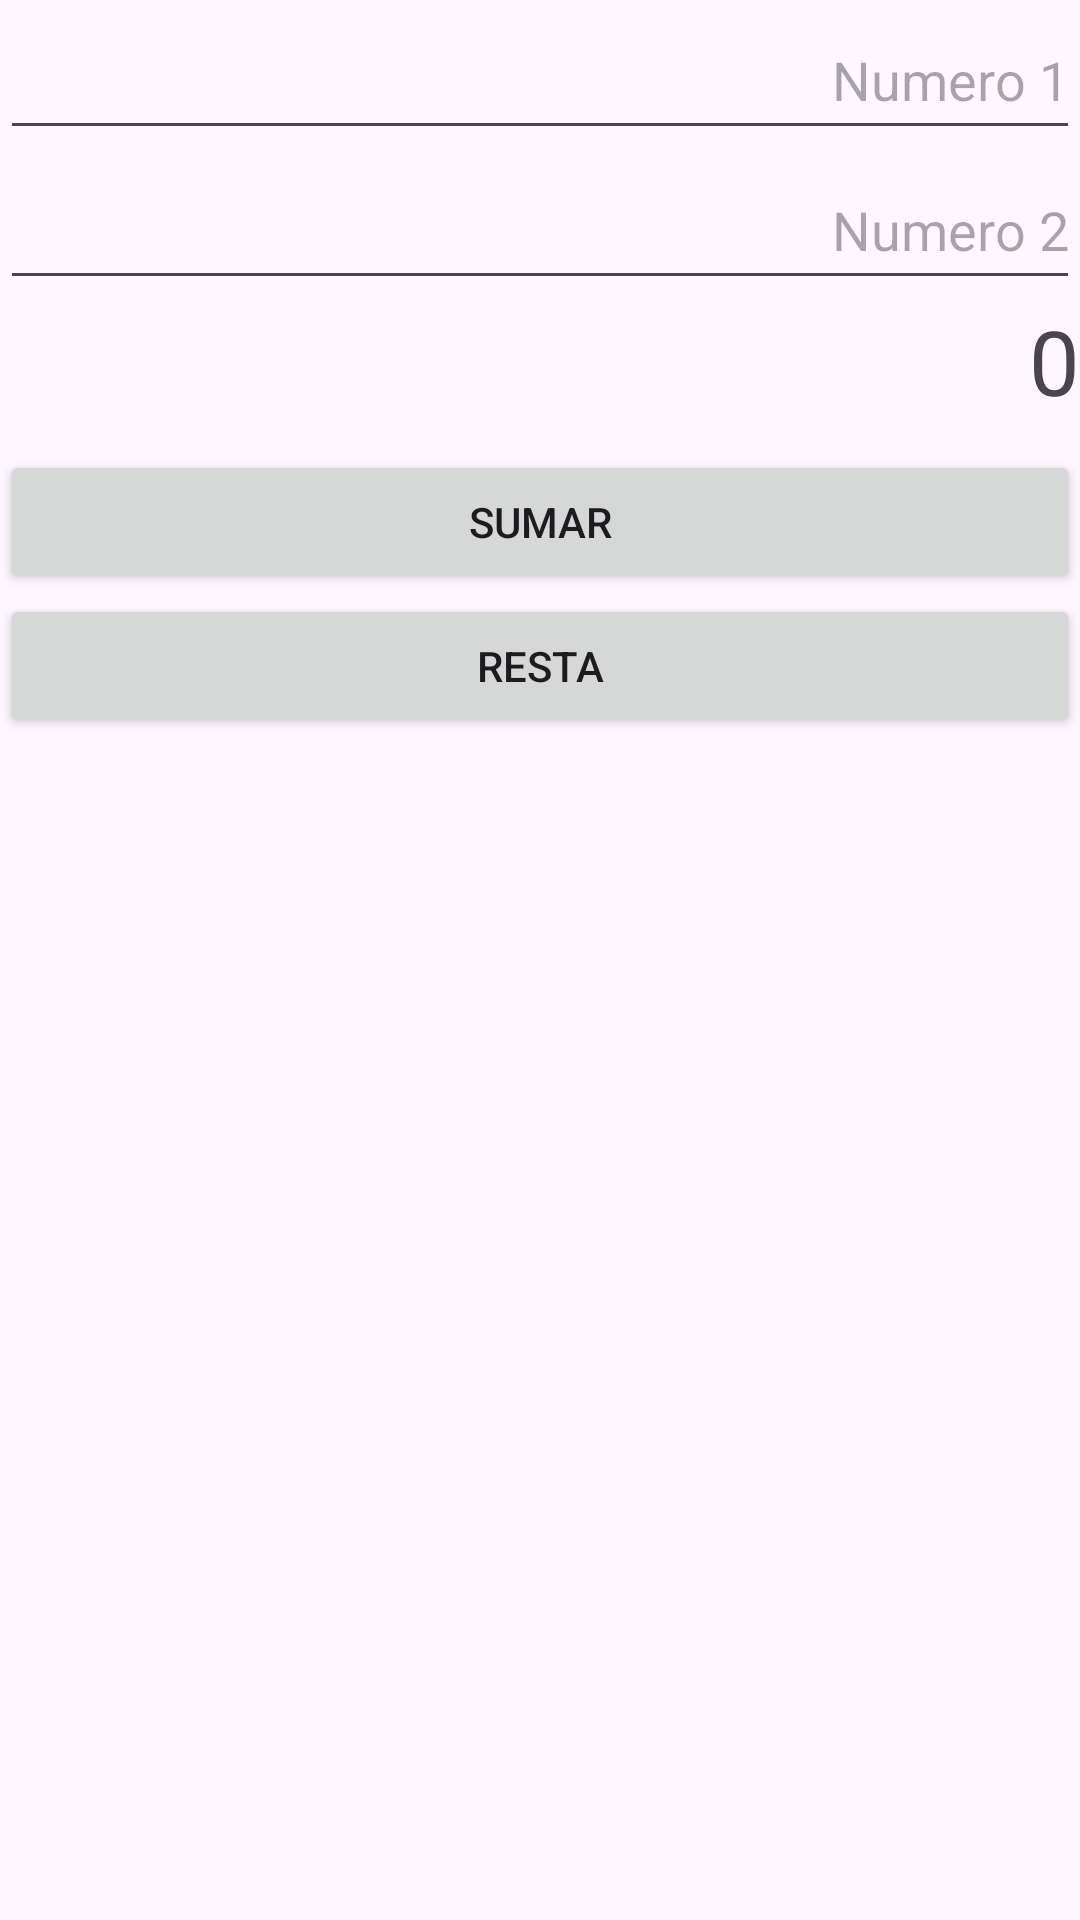

Here is an Android app screen rendered from its layout file. Give the layout XML and the strings, colors and styles it references.
<!-- AndroidManifest.xml: application theme Theme.Practica5_controles -->
<!-- res/layout/suma_calc.xml -->
<?xml version="1.0" encoding="utf-8"?>
<LinearLayout xmlns:android="http://schemas.android.com/apk/res/android"
    xmlns:tools="http://schemas.android.com/tools"
    android:orientation="vertical"
    android:layout_width="match_parent"
    android:layout_height="match_parent"
    android:id="@+id/suma">

    <EditText
        android:id="@+id/txtN1"
        android:layout_width="match_parent"
        android:layout_height="50dp"
        android:textAlignment="textEnd"
        android:inputType="number"
        android:text=""
        android:hint="Numero 1"
        />

    <EditText
        android:id="@+id/txtN2"
        android:layout_width="match_parent"
        android:layout_height="50dp"
        android:textAlignment="textEnd"
        android:inputType="number"
        android:text=""
        android:hint="Numero 2"
        />

    <TextView
        android:id="@+id/txtResult"
        android:layout_width="match_parent"
        android:layout_height="50dp"
        android:textAlignment="textEnd"
        android:inputType="number"
        android:text="0"
        android:textSize="30dp"
        />

    <Button
        android:id="@+id/btnSumar"
        android:layout_width="match_parent"
        android:layout_height="wrap_content"
        android:text="Sumar"/>

    <Button
        android:id="@+id/btnResta"
        android:layout_width="match_parent"
        android:layout_height="wrap_content"
        android:text="Resta"/>


</LinearLayout>
<!-- resources referenced by this layout -->
<resources>
  <style name="Theme.Practica5_controles" parent="Base.Theme.Practica5_controles" />
  <style name="Base.Theme.Practica5_controles" parent="Theme.Material3.DayNight.NoActionBar">
          
          
      </style>
</resources>
